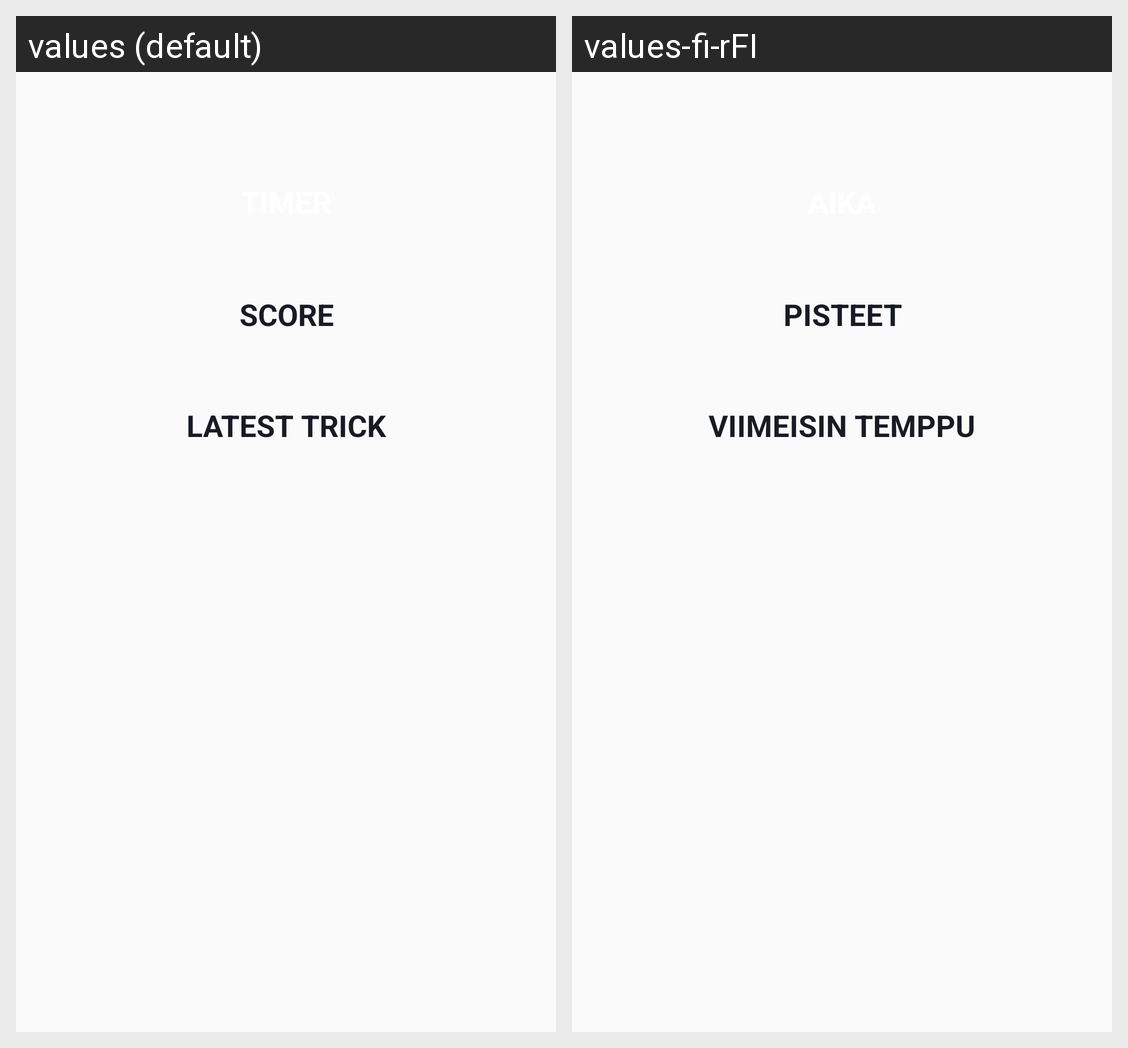

Locale-by-locale string values for the Android screen shown in this grid:
Android screen res/layout/sandbox_fragment.xml rendered under 2 locales, left to right: values (default), values-fi-rFI. Device: Nexus 5 (rendered at 1080×1920; each locale shown at half size, 540×960, under a caption strip naming it); theme AppTheme.
Strings drawn on this screen, with the default value and each locale's value (text and hints the layout hard-codes, and strings that could not be matched under every locale, appear in the picture but are not listed):

latest_trick
  values: Latest trick
  values-fi-rFI: Viimeisin temppu

score
  values: Score
  values-fi-rFI: Pisteet
